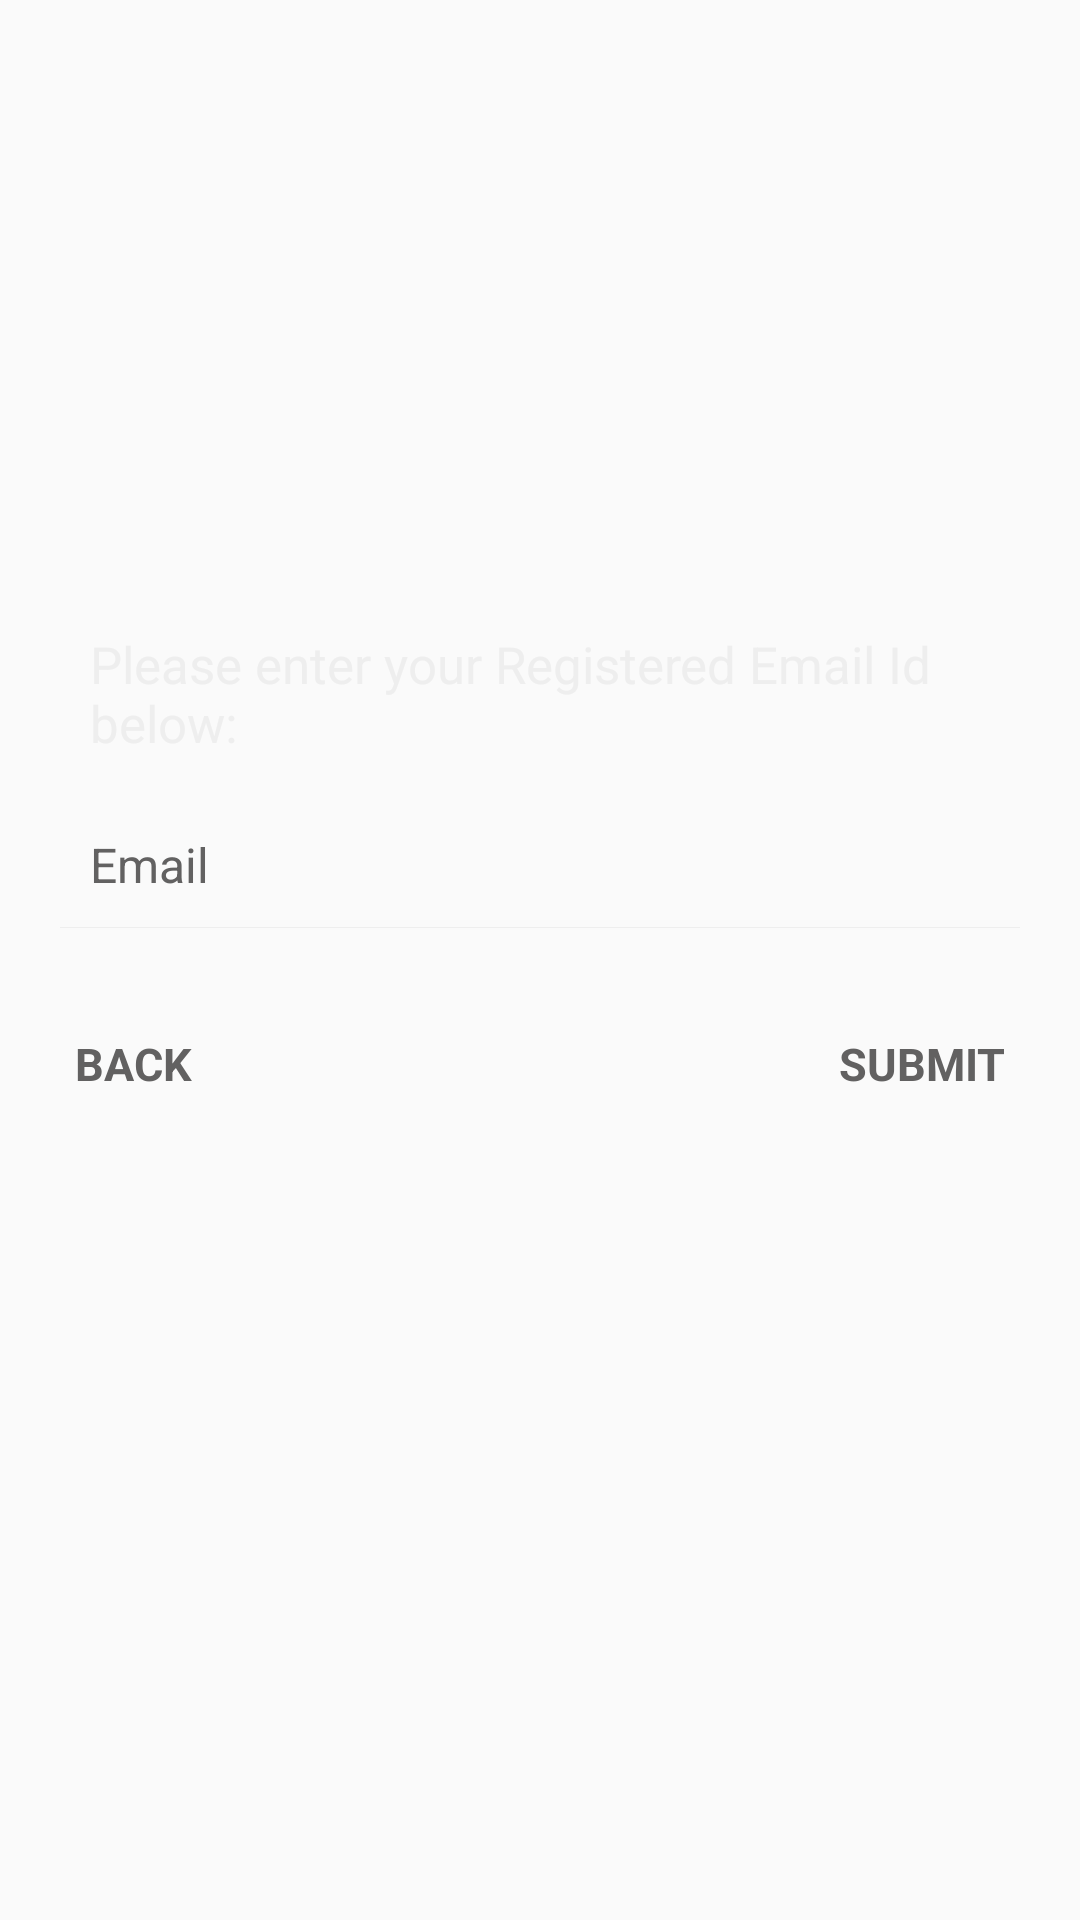

This screen was rendered from an Android layout file. Write that file and the resources it references.
<!-- AndroidManifest.xml: application theme AppTheme -->
<!-- res/layout/forgotpassword_layout.xml -->
<?xml version="1.0" encoding="utf-8"?>
<LinearLayout xmlns:android="http://schemas.android.com/apk/res/android"
    android:layout_width="fill_parent"
    android:layout_height="fill_parent"
    android:orientation="vertical"
    android:padding="20dp">

    <TextView
        android:layout_width="fill_parent"
        android:layout_height="wrap_content"
        android:layout_marginTop="180dp"
        android:padding="10dp"
        android:text="@string/registered_emailid"
        android:textColor="@color/white_greyish"
        android:textSize="17sp" />

    <EditText
        android:id="@+id/registered_emailid"
        android:layout_width="fill_parent"
        android:layout_height="wrap_content"
        android:layout_marginTop="5dp"
        android:background="@android:color/transparent"
        android:drawableLeft="@drawable/email"
        android:drawablePadding="8dp"
        android:gravity="center_vertical"
        android:hint="@string/email"
        android:inputType="textEmailAddress"
        android:padding="10dp"
        android:singleLine="true"
        android:textColor="@color/white"
        android:textColorHint="@color/white"
        android:textSize="16sp" />

    <View
        android:layout_width="fill_parent"
        android:layout_height="1px"
        android:layout_marginBottom="20dp"
        android:background="@color/white_greyish" />

    <RelativeLayout
        android:layout_width="fill_parent"
        android:layout_height="wrap_content"
        android:layout_marginTop="10dp">

        <TextView
            android:id="@+id/backToLoginBtn"
            android:layout_width="wrap_content"
            android:layout_height="wrap_content"
            android:layout_alignParentLeft="true"

            android:padding="5dp"
            android:text="@string/back"
            android:textColor="@color/white"
            android:textSize="15sp"
            android:textStyle="bold" />

        <TextView
            android:id="@+id/forgot_button"
            android:layout_width="wrap_content"
            android:layout_height="wrap_content"
            android:layout_alignParentRight="true"
            android:gravity="right"
            android:padding="5dp"
            android:text="@string/submit"
            android:textColor="@color/white"
            android:textSize="15sp"
            android:textStyle="bold" />
    </RelativeLayout>

</LinearLayout>
<!-- resources referenced by this layout -->
<resources>
  <color name="white">#626161</color>
  <color name="white_greyish">#EEEEEE</color>
  <string name="back">BACK</string>
  <string name="email">Email</string>
  <string name="registered_emailid">Please enter your Registered Email Id below:</string>
  <string name="submit">SUBMIT</string>
  <style name="AppTheme" parent="Theme.AppCompat.DayNight">
          
          <item name="colorPrimary">@color/colorPrimary</item>
          <item name="colorPrimaryDark">@color/colorPrimaryDark</item>
          <item name="colorAccent">@color/colorAccent</item>
      </style>
  <color name="colorPrimary">#45a6de</color>
  <color name="colorPrimaryDark">#1182BF</color>
  <color name="colorAccent">#03DAC5</color>
</resources>
